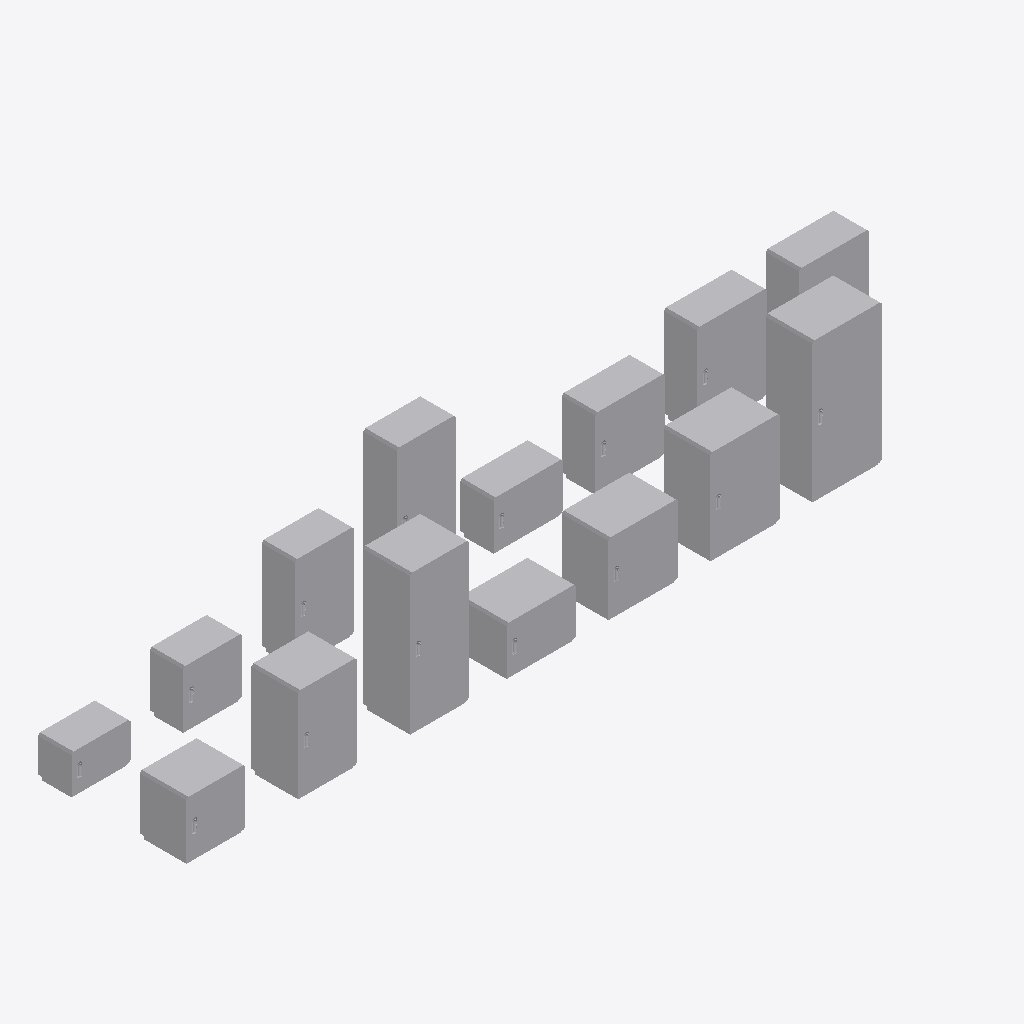
Isometric view of an IFC building model (IFC-SPF (STEP), schema IFC4, length unit millimetre), seen from the south-west, elements coloured by IFC class: 15 other elements (light grey).
Extent 7.8 m × 1.5 m × 1.4 m (x, y, z). Storeys (1): Этаж 01 at 0.00 m. Elements (15): 15 IfcElectricDistributionBoard.

HEADER;
FILE_DESCRIPTION(('ViewDefinition [ReferenceView_V1.0]'),'2;1');
FILE_NAME('','2020-02-26T23:57:08',(''),(''),'The EXPRESS Data Manager Version 5.02.0100.07 : ','20170118_1100(x64) - Exporter 17.0.1117.0 - Альт','');
FILE_SCHEMA(('IFC4'));
ENDSEC;
DATA;
#104=IFCPROJECT('1Z5zmgH5vE8APMjvVRNEQV',#42,'',$,$,'','',(#95),#90);
#46471=IFCSITE('1Z5zmgH5vE8APMjvVRNEQT',#42,'Default',$,'',#46470,$,$,.ELEMENT.,(55,44,59,999999),(37,42,0,2746),0.0,$,$);
#119=IFCBUILDING('1Z5zmgH5vE8APMjvVRNEQU',#42,'',$,$,#33,$,'',.ELEMENT.,$,$,#115);
#132=IFCBUILDINGSTOREY('1Z5zmgH5vE8APMjvSaenWC',#42,'Этаж 01',$,$,#130,$,'Этаж 01',.ELEMENT.,0.0);
#46289=IFCELECTRICDISTRIBUTIONBOARD('0HfUeVgB14yO0PGw8kqO6O',#42,'НВО_НапольныеШкафыФиберглас_DKC:460х685х1390 мм (ГхШхВ):2034064',$,'460х685х1390 мм (ГхШхВ)',#46288,#46282,'2034064',$);
#33113=IFCELECTRICDISTRIBUTIONBOARD('0HfUeVgB14yO0PGw8kqO57',#42,'НВО_НапольныеШкафыФиберглас_DKC:460х580х1390 мм (ГхШхВ):2033999',$,'460х580х1390 мм (ГхШхВ)',#33112,#33106,'2033999',$);
#42996=IFCELECTRICDISTRIBUTIONBOARD('0HfUeVgB14yO0PGw8kqO5t',#42,'НВО_НапольныеШкафыФиберглас_DKC:460х685х940 мм (ГхШхВ):2034047',$,'460х685х940 мм (ГхШхВ)',#42995,#42989,'2034047',$);
#29818=IFCELECTRICDISTRIBUTIONBOARD('0HfUeVgB14yO0PGw8kqO4s',#42,'НВО_НапольныеШкафыФиберглас_DKC:460х580х940 мм (ГхШхВ):2033982',$,'460х580х940 мм (ГхШхВ)',#29817,#29811,'2033982',$);
#39701=IFCELECTRICDISTRIBUTIONBOARD('0HfUeVgB14yO0PGw8kqO5a',#42,'НВО_НапольныеШкафыФиберглас_DKC:460х685х715 мм (ГхШхВ):2034028',$,'460х685х715 мм (ГхШхВ)',#39700,#39694,'2034028',$);
#23136=IFCELECTRICDISTRIBUTIONBOARD('0HfUeVgB14yO0PGw8kqO4P',#42,'НВО_НапольныеШкафыФиберглас_DKC:330х685х940 мм (ГхШхВ):2033937',$,'330х685х940 мм (ГхШхВ)',#23135,#23129,'2033937',$);
#9962=IFCELECTRICDISTRIBUTIONBOARD('0HfUeVgB14yO0PGw8kqO36',#42,'НВО_НапольныеШкафыФиберглас_DKC:330х580х940 мм (ГхШхВ):2033870',$,'330х580х940 мм (ГхШхВ)',#9961,#9955,'2033870',$);
#13255=IFCELECTRICDISTRIBUTIONBOARD('0HfUeVgB14yO0PGw8kqO3M',#42,'НВО_НапольныеШкафыФиберглас_DKC:330х580х1390 мм (ГхШхВ):2033886',$,'330х580х1390 мм (ГхШхВ)',#13254,#13248,'2033886',$);
#19841=IFCELECTRICDISTRIBUTIONBOARD('0HfUeVgB14yO0PGw8kqO3t',#42,'НВО_НапольныеШкафыФиберглас_DKC:330х685х715 мм (ГхШхВ):2033919',$,'330х685х715 мм (ГхШхВ)',#19840,#19834,'2033919',$);
#26525=IFCELECTRICDISTRIBUTIONBOARD('0HfUeVgB14yO0PGw8kqO4c',#42,'НВО_НапольныеШкафыФиберглас_DKC:460х580х580 мм (ГхШхВ):2033966',$,'460х580х580 мм (ГхШхВ)',#26524,#26518,'2033966',$);
#36406=IFCELECTRICDISTRIBUTIONBOARD('0HfUeVgB14yO0PGw8kqO5L',#42,'НВО_НапольныеШкафыФиберглас_DKC:460х685х490 мм (ГхШхВ):2034013',$,'460х685х490 мм (ГхШхВ)',#36405,#36399,'2034013',$);
#16548=IFCELECTRICDISTRIBUTIONBOARD('0HfUeVgB14yO0PGw8kqO3v',#42,'НВО_НапольныеШкафыФиберглас_DKC:330х685х490 мм (ГхШхВ):2033905',$,'330х685х490 мм (ГхШхВ)',#16547,#16541,'2033905',$);
#6669=IFCELECTRICDISTRIBUTIONBOARD('0HfUeVgB14yO0PGw8kqO2s',#42,'НВО_НапольныеШкафыФиберглас_DKC:330х580х580 мм (ГхШхВ):2033854',$,'330х580х580 мм (ГхШхВ)',#6668,#6662,'2033854',$);
#23326=IFCELECTRICDISTRIBUTIONBOARD('0HfUeVgB14yO0PGw8kqO4f',#42,'НВО_НапольныеШкафыФиберглас_DKC:330х685х940 мм (ГхШхВ):2033953',$,'330х685х940 мм (ГхШхВ)',#23325,#23319,'2033953',$);
#3306=IFCELECTRICDISTRIBUTIONBOARD('2uA2t2m$P8Qe$abb1wnzXe',#42,'НВО_НапольныеШкафыФиберглас_DKC:330х580х400 мм (ГхШхВ):1818571',$,'330х580х400 мм (ГхШхВ)',#3304,#3296,'1818571',$);
ENDSEC;
